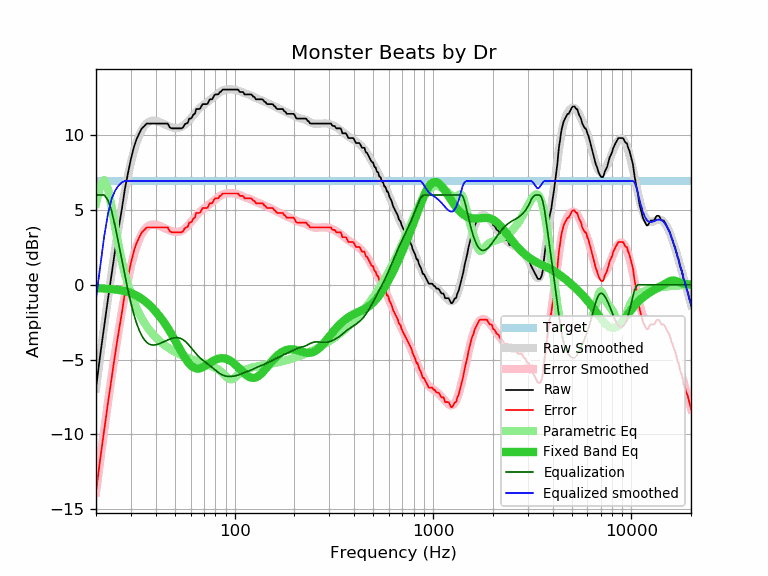

The file beside this chart, header and first rows:
frequency, raw, error, smoothed, error_smoothed, equalization, parametric_eq, equalized_raw, equalized_smoothed, target
20, -6.90, -13.84, -6.93, -13.88, 6.00, -0.21, -0.90, -0.93, 6.94
21, -4.70, -11.64, -4.77, -11.72, 6.00, -0.23, 1.30, 1.23, 6.94
22, -2.76, -9.70, -2.76, -9.70, 6.00, -0.25, 3.24, 3.24, 6.94
23, -0.92, -7.86, -0.88, -7.83, 5.64, -0.27, 4.73, 4.76, 6.94
24, 0.73, -6.21, 0.84, -6.10, 4.92, -0.29, 5.65, 5.76, 6.94
25, 2.35, -4.59, 2.43, -4.51, 3.88, -0.32, 6.23, 6.31, 6.94
26, 3.77, -3.17, 3.87, -3.07, 2.76, -0.35, 6.54, 6.63, 6.94
27, 5.06, -1.88, 5.16, -1.78, 1.68, -0.38, 6.74, 6.85, 6.94
28, 6.44, -0.50, 6.31, -0.63, 0.63, -0.43, 7.07, 6.94, 6.94
29, 7.47, 0.53, 7.31, 0.37, -0.37, -0.48, 7.10, 6.94, 6.94
30, 8.41, 1.47, 8.18, 1.23, -1.23, -0.55, 7.18, 6.94, 6.94
31, 9.16, 2.22, 8.90, 1.96, -1.96, -0.63, 7.20, 6.94, 6.94
32, 9.71, 2.77, 9.50, 2.55, -2.55, -0.72, 7.16, 6.94, 6.94
33, 10.10, 3.16, 9.97, 3.03, -3.03, -0.82, 7.07, 6.94, 6.94
34, 10.44, 3.50, 10.34, 3.39, -3.39, -0.93, 7.05, 6.94, 6.94
35, 10.60, 3.66, 10.60, 3.66, -3.66, -1.06, 6.94, 6.94, 6.94
36, 10.77, 3.83, 10.78, 3.84, -3.84, -1.19, 6.93, 6.94, 6.94
37, 10.77, 3.83, 10.90, 3.96, -3.96, -1.33, 6.82, 6.94, 6.94
38, 10.77, 3.83, 10.96, 4.01, -4.01, -1.48, 6.76, 6.94, 6.94
39, 10.77, 3.83, 10.97, 4.03, -4.03, -1.63, 6.74, 6.94, 6.94
40, 10.77, 3.83, 10.95, 4.01, -4.01, -1.79, 6.76, 6.94, 6.94
41, 10.77, 3.83, 10.92, 3.97, -3.97, -1.96, 6.80, 6.94, 6.94
42, 10.77, 3.83, 10.86, 3.92, -3.92, -2.13, 6.85, 6.94, 6.94
43, 10.77, 3.83, 10.81, 3.86, -3.86, -2.31, 6.91, 6.94, 6.94
44, 10.77, 3.83, 10.74, 3.80, -3.80, -2.50, 6.97, 6.94, 6.94
45, 10.77, 3.83, 10.68, 3.74, -3.74, -2.69, 7.03, 6.94, 6.94
46, 10.77, 3.83, 10.63, 3.68, -3.68, -2.89, 7.09, 6.94, 6.94
47, 10.53, 3.59, 10.58, 3.63, -3.63, -3.09, 6.90, 6.94, 6.94
48, 10.45, 3.51, 10.53, 3.59, -3.59, -3.29, 6.86, 6.94, 6.94
49, 10.45, 3.51, 10.50, 3.56, -3.56, -3.50, 6.89, 6.94, 6.94
50, 10.45, 3.51, 10.48, 3.54, -3.54, -3.70, 6.91, 6.94, 6.94
51, 10.45, 3.51, 10.47, 3.53, -3.53, -3.91, 6.92, 6.94, 6.94
52, 10.45, 3.51, 10.48, 3.54, -3.54, -4.11, 6.91, 6.94, 6.94
53, 10.45, 3.51, 10.51, 3.57, -3.57, -4.31, 6.88, 6.94, 6.94
54, 10.45, 3.51, 10.56, 3.61, -3.61, -4.50, 6.84, 6.94, 6.94
55, 10.52, 3.58, 10.62, 3.67, -3.67, -4.68, 6.85, 6.94, 6.94
56, 10.72, 3.78, 10.69, 3.75, -3.75, -4.85, 6.97, 6.94, 6.94
57, 10.77, 3.83, 10.78, 3.84, -3.84, -5.01, 6.93, 6.94, 6.94
58, 10.82, 3.88, 10.89, 3.94, -3.94, -5.14, 6.88, 6.94, 6.94
59, 11.10, 4.16, 11.00, 4.05, -4.05, -5.27, 7.05, 6.94, 6.94
60, 11.10, 4.16, 11.11, 4.17, -4.17, -5.37, 6.93, 6.94, 6.94
61, 11.20, 4.26, 11.23, 4.29, -4.29, -5.45, 6.91, 6.94, 6.94
62, 11.38, 4.44, 11.34, 4.40, -4.40, -5.52, 6.98, 6.94, 6.94
63, 11.42, 4.48, 11.46, 4.51, -4.51, -5.56, 6.91, 6.94, 6.94
64, 11.74, 4.80, 11.56, 4.62, -4.62, -5.59, 7.12, 6.94, 6.94
65, 11.74, 4.80, 11.66, 4.72, -4.72, -5.60, 7.02, 6.94, 6.94
66, 11.74, 4.80, 11.75, 4.81, -4.81, -5.59, 6.93, 6.94, 6.94
67, 11.77, 4.83, 11.83, 4.89, -4.89, -5.58, 6.88, 6.94, 6.94
68, 11.94, 5.00, 11.91, 4.96, -4.96, -5.55, 6.98, 6.94, 6.94
69, 12.07, 5.13, 11.97, 5.03, -5.03, -5.51, 7.04, 6.94, 6.94
70, 12.07, 5.13, 12.04, 5.10, -5.10, -5.47, 6.98, 6.94, 6.94
71, 12.07, 5.13, 12.10, 5.16, -5.16, -5.42, 6.91, 6.94, 6.94
72, 12.07, 5.13, 12.16, 5.22, -5.22, -5.37, 6.86, 6.94, 6.94
73, 12.09, 5.15, 12.22, 5.28, -5.28, -5.32, 6.82, 6.94, 6.94
74, 12.25, 5.31, 12.28, 5.34, -5.34, -5.27, 6.92, 6.94, 6.94
75, 12.39, 5.45, 12.34, 5.40, -5.40, -5.22, 7.00, 6.94, 6.94
76, 12.39, 5.45, 12.40, 5.46, -5.46, -5.17, 6.93, 6.94, 6.94
77, 12.39, 5.45, 12.46, 5.52, -5.52, -5.12, 6.87, 6.94, 6.94
78, 12.52, 5.58, 12.52, 5.58, -5.58, -5.08, 6.94, 6.94, 6.94
79, 12.66, 5.72, 12.59, 5.64, -5.64, -5.04, 7.02, 6.94, 6.94
... 553 more rows
